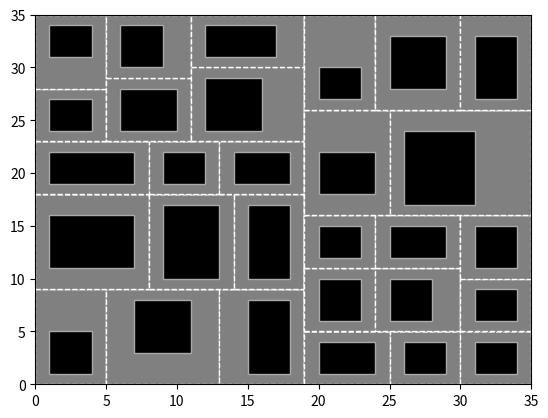

Generate this figure with matplotlib:
from __future__ import annotations
import random
from typing import List
import matplotlib.pyplot as plt

class DungeonArea:
    def __init__(self, x, y, width, height):
        self.x = x
        self.y = y
        self.width = width
        self.height = height
    
    def __str__(self):   
        return f"DungeonArea at ({self.x},{self.y}) with size ({self.width},{self.height})"
    
    def __repr__(self):
        return f"DungeonArea at ({self.x},{self.y}) with size ({self.width},{self.height})"

    def plot(self, axs, fc, ec, ls):
        axs.add_patch(plt.Rectangle((self.x, self.y), self.width, self.height, fc=fc, ec=ec, ls=ls))

class Room(DungeonArea):
    def __init__(self, x, y, width, height):
        super().__init__(x, y, width, height)
        self.hallways = []
        
    def __str__(self):
        return f"Room at ({self.x},{self.y}) with size ({self.width},{self.height})"
    
    def __repr__(self):
        return f"Room at ({self.x},{self.y}) with size ({self.width},{self.height})"
        
    def connect_hallway(self, hallway: 'Hallway'):
        self.hallways.append(hallway)
        
    def connect_hallways(self, hallways: List['Hallway']):
        self.hallways = hallways

    def get_edges(self):
        """
        Returns left x, right x, bottom y and top y
        """
        return self.x, self.x + self.width, self.y, self.y + self.height 
    
    def plot(self, axs):
        super().plot(axs, 'black', 'darkgrey', '-')
        for hallway in self.hallways:
            hallway.plot(axs)

    def center(self):
        return (self.x + self.width // 2, self.y + self.height // 2)

    def intersects(self, other):
        return not (self.x + self.width <= other.x or
                    self.x >= other.x + other.width or
                    self.y + self.height <= other.y or
                    self.y >= other.y + other.height)

class Hallway(DungeonArea):
    def __init__(self, x, y, width, height, room1, room2):
        super().__init__(x, y, width, height)
        self.room1 = room1
        self.room2 = room2
    
    def __str__(self):    
        return f"Hallway between {self.room1} and {self.room2}"
    
    def __repr__(self):
        return f"Hallway between {self.room1} and {self.room2}"
        
    def plot(self, axs):
        super().plot(axs, 'darkred','darkgrey','-')    

class BSPNode(DungeonArea):
    def __init__(self, x, y, width, height):
        super().__init__(x, y, width, height)
        self.left = None
        self.right = None
        self.room = None

    def __str__(self):
        return f"Node at ({self.x},{self.y}) with size ({self.width},{self.height})"

    def __repr__(self):
        return f"Node at ({self.x},{self.y}) with size ({self.width},{self.height})"
        
    def plot(self, axs):
        super().plot(axs,'grey','white','--')
        if self.room:
            self.room.plot(axs)
        if self.left:
            self.left.plot(axs)
        if self.right:
            self.right.plot(axs)

    def split(self, min_size):
        if self.left or self.right:
            return False  # Already split

        split_horizontally = random.choice([True, False])

        if self.width > self.height and self.width / self.height >= 1.25:
            split_horizontally = False
        elif self.height > self.width and self.height / self.width >= 1.25:
            split_horizontally = True

        if split_horizontally:
            max_split = self.height - min_size
            if max_split <= min_size:
                return False

            split = random.randint(min_size, max_split)
            self.left = BSPNode(self.x, self.y, self.width, split)
            self.right = BSPNode(self.x, self.y + split, self.width, self.height - split)
        else:
            max_split = self.width - min_size
            if max_split <= min_size:
                return False

            split = random.randint(min_size, max_split)
            self.left = BSPNode(self.x, self.y, split, self.height)
            self.right = BSPNode(self.x + split, self.y, self.width - split, self.height)

        return True

    def create_room(self):
        if self.left or self.right:
            if self.left:
                self.left.create_room()
            if self.right:
                self.right.create_room()

            if self.left and self.right:
                self.create_hallway(self.left.get_room(), self.right.get_room())
        else:
            room_width = random.randint(3, self.width - 2)
            room_height = random.randint(3, self.height - 2)
            room_x = random.randint(self.x + 1, self.x + self.width - room_width - 1)
            room_y = random.randint(self.y + 1, self.y + self.height - room_height - 1)
            self.room = Room(room_x, room_y, room_width, room_height)

    def get_room(self):
        if self.room:
            return self.room
        elif self.left or self.right:
            left_room = self.left.get_room() if self.left else None
            right_room = self.right.get_room() if self.right else None
            if left_room and right_room:
                return random.choice([left_room, right_room])
            return left_room or right_room
        return None

    def has_two_levels(self):
        if self.left and self.right:
            if (self.left.left and self.left.right) or (self.right.left and self.right.right):
                return True
        return False
    
    def create_hallway(self, room1: Room, room2: Room):
        mid1 = room1.center()
        edge1 = room1.get_edges()

        mid2 = room2.center()
        edge2 = room2.get_edges()

        horizontal_cut = self.left.x == self.right.x
        hallway = None

        # def check_hallway_overlap(x1, y1, x2, y2):
        #     """
        #     Checks if the proposed hallway overlaps with any existing rooms or hallways.

        #     Args:
        #         x1, y1: Coordinates of the starting point of the hallway.
        #         x2, y2: Coordinates of the ending point of the hallway.

        #     Returns:
        #         True if overlap exists, False otherwise.
        #     """
        #     for y in range(min(y1, y2), max(y1, y2) + 1):
        #         for x in range(min(x1, x2), max(x1, x2) + 1):
        #             if dungeon[y][x] != '#':  # Check if the cell is already occupied
        #                 return True
        #     return False

        # if horizontal_cut:
        #     hallway_x = mid1[0]
        #     hallway_y1 = edge1[3]
        #     hallway_y2 = edge2[2]
        #     if not check_hallway_overlap(hallway_x, hallway_y1, hallway_x, hallway_y2): 
        #         hallway = Hallway(hallway_x, hallway_y1, 1, abs(edge1[3] - edge2[2]), room1, room2) 
        # else:
        #     hallway_x1 = edge1[1]
        #     hallway_x2 = edge2[0]
        #     hallway_y = mid1[1]
        #     if not check_hallway_overlap(hallway_x1, hallway_y, hallway_x2, hallway_y):
        #         hallway = Hallway(hallway_x1, hallway_y, abs(edge1[1] - edge2[0]), 1, room1, room2)

        # if hallway:
        #     room1.connect_hallway(hallway)
        #     room2.connect_hallway(hallway)
    
    # def create_hallway(self, room1: Room, room2: Room):
    #     mid1 = room1.center()
    #     edge1 = room1.get_edges()
        
    #     mid2 = room2.center()
    #     edge2 = room2.get_edges()
        
    #     horizontal_cut = self.left.x == self.right.x
    #     hallway = None
        
    #     # if self.has_two_levels():
    #     #     one_hallway = random.choice([True, False])
    #     #     first_room = random.choice([True, False])
    #     #     if one_hallway:
    #     #         if first_room:
                    
    #     #             pass
    #     #             # hallway = Hallway()
        

    #     if horizontal_cut:
    #         hallway = Hallway(mid1[0], edge1[3], hallway_size, abs(edge1[3] - edge2[2]), room1, room2)
    #     else:
    #         hallway = Hallway(edge1[1], mid1[1], abs(edge1[1] - edge2[0]), hallway_size, room1, room2)
        
    #     room1.connect_hallway(hallway)
    #     room2.connect_hallway(hallway)

    def create_horizontal_tunnel(self, x1, x2, y):
        for x in range(min(x1, x2), max(x1, x2) + 1):
            dungeon[y][x] = '.'

    def create_vertical_tunnel(self, y1, y2, x):
        for y in range(min(y1, y2), max(y1, y2) + 1):
            dungeon[y][x] = '.'

def generate_bsp_dungeon(width, height, min_size):
    global dungeon
    dungeon = [['#' for _ in range(width)] for _ in range(height)]

    root = BSPNode(0, 0, width, height)
    nodes = [root]
    
    while nodes:
        node = nodes.pop(0)
        if node.width > min_size * 2 or node.height > min_size * 2:
            if node.split(min_size):
                nodes.append(node.left)
                nodes.append(node.right)

    root.create_room()

    for y in range(height):
        for x in range(width):
            if any(room.x <= x < room.x + room.width and room.y <= y < room.y + room.height for node in nodes for room in [node.get_room()] if room):
                dungeon[y][x] = '.'

    return dungeon, root


def print_tree(root, level=0, prefix="Root: "):
    """Prints a binary tree in a structured way."""
    if root is not None:
        print(" " * (level * 4) + prefix + str(root))
        if root.left or root.right:  # Print children if they exist
            print_tree(root.left, level + 1, "L--- ")
            print_tree(root.right, level + 1, "R--- ")
            
# Example usage
if __name__ == "__main__":
    map_size = 35
    width, height, min_size = map_size, map_size, 5
    hallway_size = 1
    dungeon, root = generate_bsp_dungeon(width, height, min_size)

    # for row in dungeon:
    #     print("".join(row))
    fig, axs = plt.subplots(1,1)
    root.plot(axs)
    plt.xlim(0,map_size)
    plt.ylim(0,map_size)
    print_tree(root)
    plt.show(block=True)